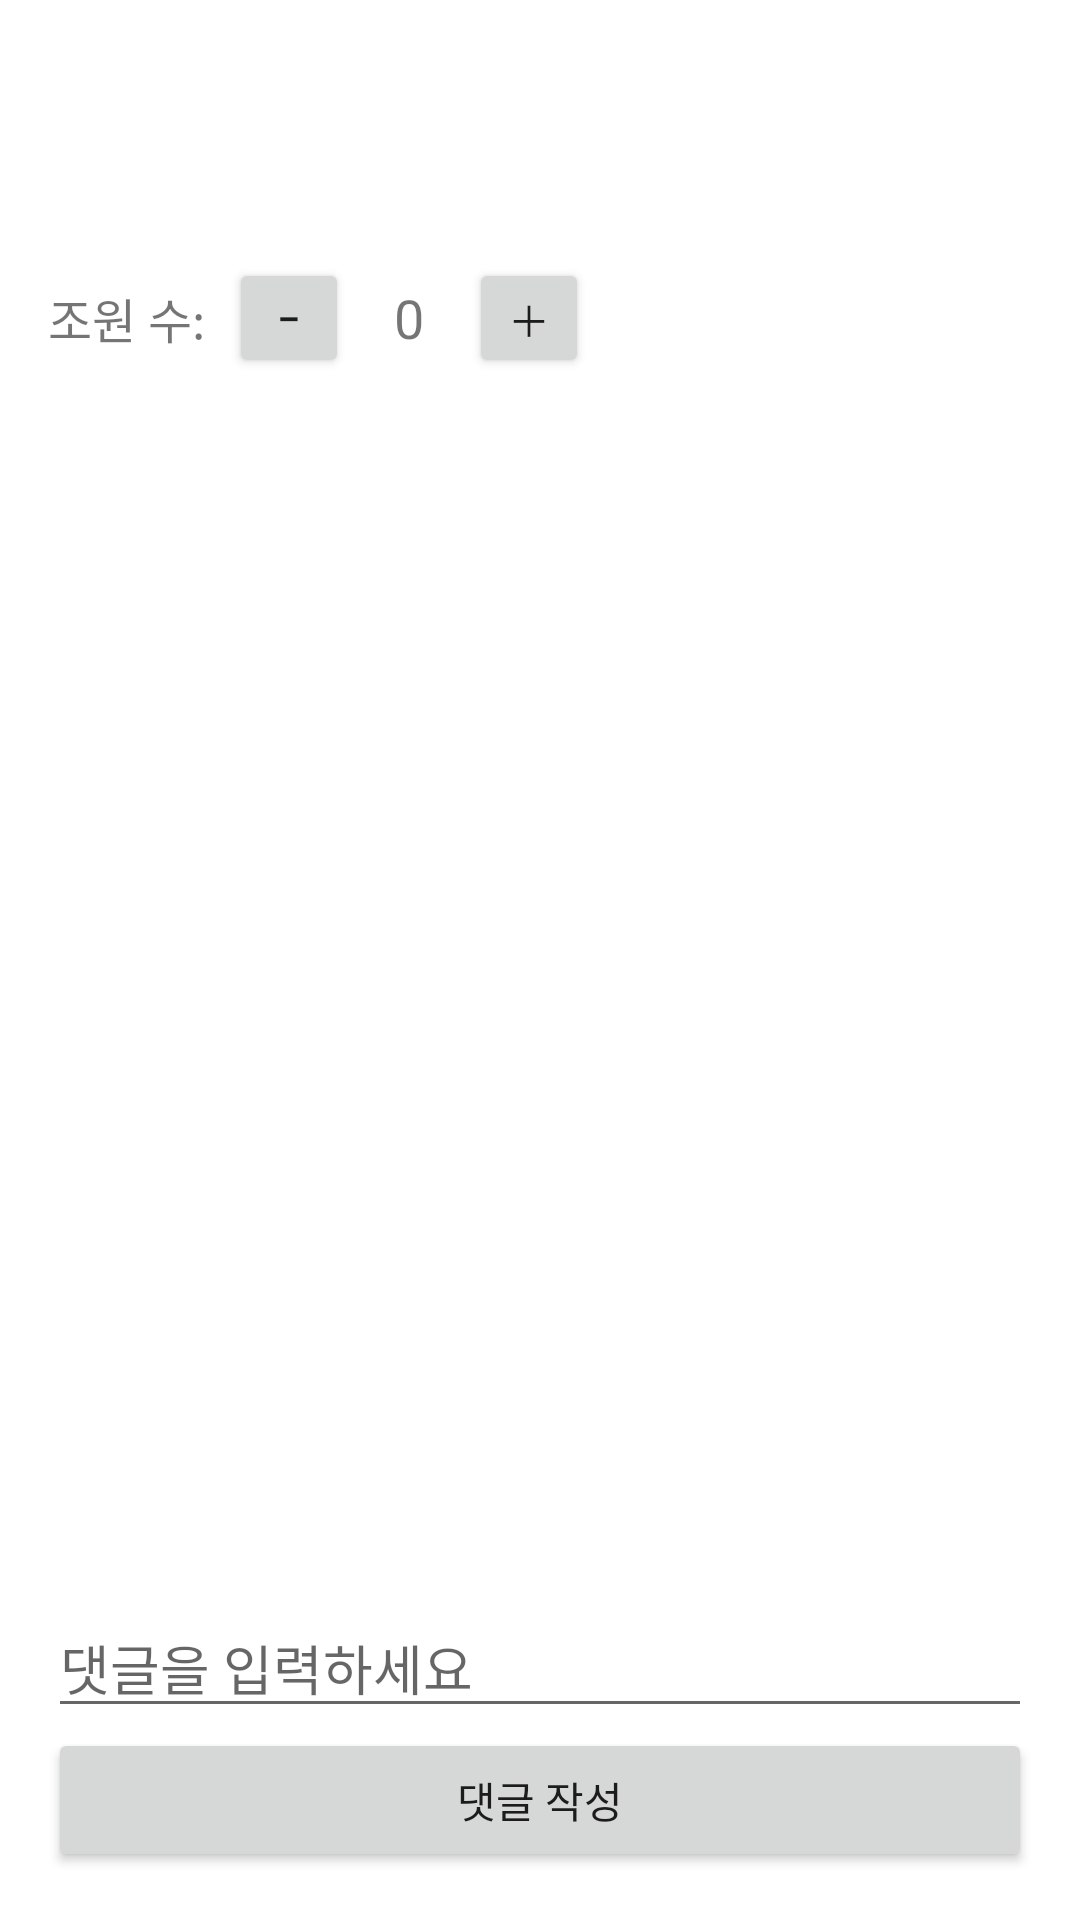

Produce the Android XML layout that renders to this screen, including the resource entries it uses.
<!-- AndroidManifest.xml: application theme Theme.SoftwareProjectCrewing -->
<!-- res/layout/activity_story_detail.xml -->
<?xml version="1.0" encoding="utf-8"?>
<LinearLayout xmlns:android="http://schemas.android.com/apk/res/android"
    android:orientation="vertical"
    android:layout_width="match_parent"
    android:layout_height="match_parent"
    android:padding="16dp">


    <TextView
        android:id="@+id/detailTitle"
        android:layout_width="match_parent"
        android:layout_height="wrap_content"
        android:textSize="20sp"
        android:textStyle="bold"
        android:paddingBottom="8dp" />


    <TextView
        android:id="@+id/detailContent"
        android:layout_width="match_parent"
        android:layout_height="wrap_content"
        android:paddingBottom="16dp" />


    <LinearLayout
        android:layout_width="match_parent"
        android:layout_height="wrap_content"
        android:orientation="horizontal"
        android:gravity="center_vertical"
        android:layout_marginBottom="12dp">

        <TextView
            android:id="@+id/crewLabel"
            android:layout_width="wrap_content"
            android:layout_height="wrap_content"
            android:text="조원 수:"
            android:textSize="16sp"
            android:layout_marginEnd="8dp" />

        <Button
            android:id="@+id/decreaseCrewButton"
            android:layout_width="40dp"
            android:layout_height="40dp"
            android:text="−" />

        <TextView
            android:id="@+id/crewCountText"
            android:layout_width="40dp"
            android:layout_height="wrap_content"
            android:gravity="center"
            android:text="0"
            android:textSize="18sp" />

        <Button
            android:id="@+id/increaseCrewButton"
            android:layout_width="40dp"
            android:layout_height="40dp"
            android:text="＋" />
    </LinearLayout>


    <ListView
        android:id="@+id/commentListView"
        android:layout_width="match_parent"
        android:layout_height="0dp"
        android:layout_weight="1" />


    <EditText
        android:id="@+id/commentEditText"
        android:layout_width="match_parent"
        android:layout_height="wrap_content"
        android:hint="댓글을 입력하세요" />


    <Button
        android:id="@+id/submitCommentButton"
        android:layout_width="match_parent"
        android:layout_height="wrap_content"
        android:text="댓글 작성" />


    <Button
        android:id="@+id/deleteButton"
        android:layout_width="match_parent"
        android:layout_height="wrap_content"
        android:text="글 삭제"
        android:visibility="gone"
        android:layout_marginTop="8dp" />
</LinearLayout>
<!-- resources referenced by this layout -->
<resources>
  <style name="Theme.SoftwareProjectCrewing" parent="Theme.MaterialComponents.DayNight.DarkActionBar">
          
          <item name="colorPrimary">@color/purple_500</item>
          <item name="colorPrimaryVariant">@color/purple_700</item>
          <item name="colorOnPrimary">@color/white</item>
          
          <item name="colorSecondary">@color/teal_200</item>
          <item name="colorSecondaryVariant">@color/teal_700</item>
          <item name="colorOnSecondary">@color/black</item>
          
          <item name="android:statusBarColor">?attr/colorPrimaryVariant</item>
          
      </style>
  <!-- not gathered from this repository: default colours our renderer supplied (Android Studio template values) -->
  <color name="purple_500">#FF6200EE</color>
  <color name="purple_700">#FF3700B3</color>
  <color name="teal_200">#FF03DAC5</color>
  <color name="teal_700">#FF018786</color>
  <color name="black">#FF000000</color>
  <color name="white">#FFFFFFFF</color>
</resources>
